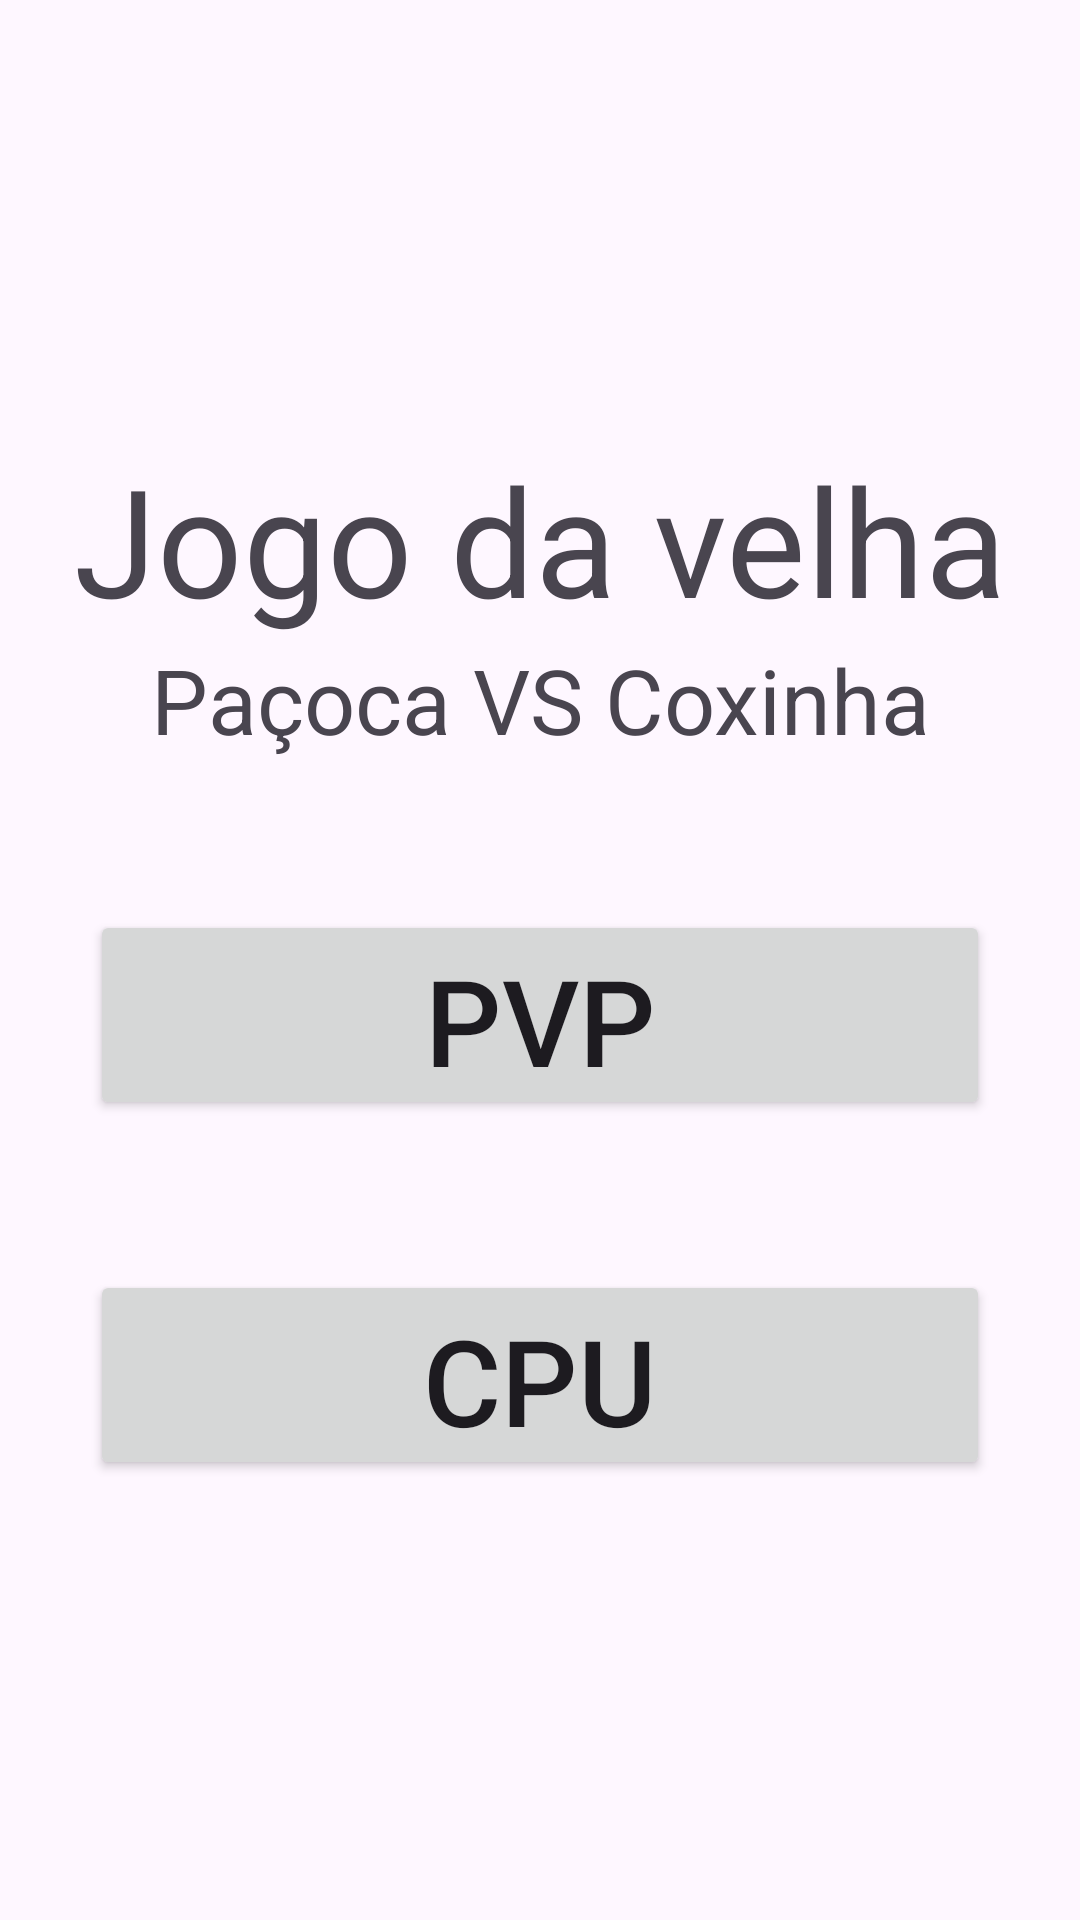

Produce the Android XML layout that renders to this screen, including the resource entries it uses.
<!-- AndroidManifest.xml: application theme Theme.Jogo_da_velha_Richard -->
<!-- res/layout/activity_main.xml -->
<?xml version="1.0" encoding="utf-8"?>
<LinearLayout xmlns:android="http://schemas.android.com/apk/res/android"
    xmlns:app="http://schemas.android.com/apk/res-auto"
    xmlns:tools="http://schemas.android.com/tools"
    android:layout_width="match_parent"
    android:orientation="vertical"
    android:gravity="center"
    android:layout_height="match_parent"
    tools:context=".MainActivity">

    <TextView
        android:layout_width="match_parent"
        android:layout_height="wrap_content"
        android:text="Jogo da velha"
        android:textSize="50dp"
        android:gravity="center"/>

    <TextView
        android:layout_width="match_parent"
        android:layout_height="wrap_content"
        android:text="Paçoca VS Coxinha"
        android:textSize="30dp"
        android:gravity="center"/>

    <Button
        android:layout_width="300dp"
        android:layout_height="70dp"
        android:text="PVP"
        android:id="@+id/buttonpvp"
        android:textSize="40dp"
        android:layout_marginTop="50dp"/>
    <Button
        android:layout_width="300dp"
        android:layout_height="70dp"
        android:text="CPU"
        android:id="@+id/buttoncpu"
        android:textSize="40dp"
        android:layout_marginTop="50dp"/>

</LinearLayout>
<!-- resources referenced by this layout -->
<resources>
  <style name="Theme.Jogo_da_velha_Richard" parent="Base.Theme.Jogo_da_velha_Richard" />
  <style name="Base.Theme.Jogo_da_velha_Richard" parent="Theme.Material3.DayNight.NoActionBar">
          
          
      </style>
</resources>
